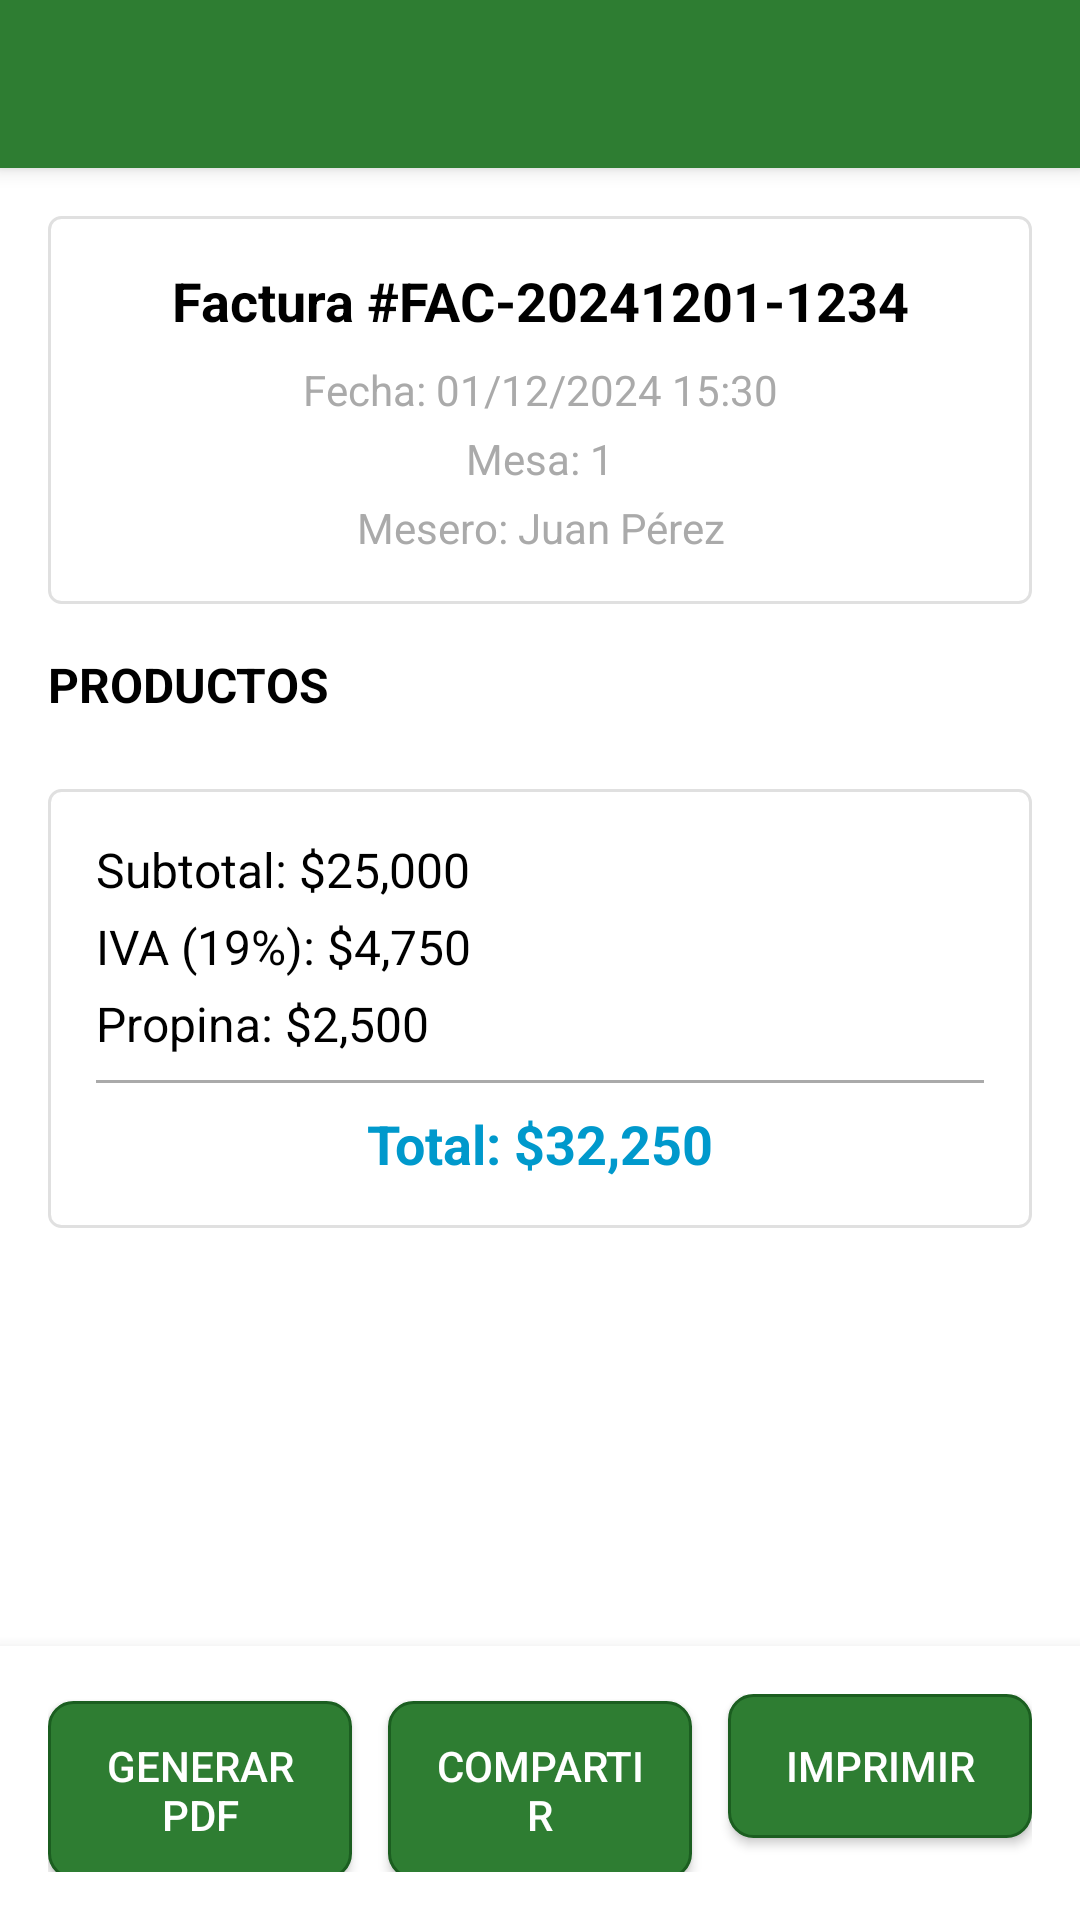

Layout XML and referenced resources for this Android screen:
<!-- AndroidManifest.xml: application theme Theme.CafeRaquelita -->
<!-- res/layout/activity_invoice.xml -->
<?xml version="1.0" encoding="utf-8"?>
<LinearLayout xmlns:android="http://schemas.android.com/apk/res/android"
    xmlns:app="http://schemas.android.com/apk/res-auto"
    android:layout_width="match_parent"
    android:layout_height="match_parent"
    android:orientation="vertical"
    android:background="@android:color/white">

    
    <androidx.appcompat.widget.Toolbar
        android:id="@+id/toolbar"
        android:layout_width="match_parent"
        android:layout_height="?attr/actionBarSize"
        android:background="@color/colorPrimary"
        android:elevation="4dp"
        android:theme="@style/ThemeOverlay.AppCompat.Dark.ActionBar"
        app:popupTheme="@style/ThemeOverlay.AppCompat.Light" />

    
    <ScrollView
        android:layout_width="match_parent"
        android:layout_height="0dp"
        android:layout_weight="1"
        android:padding="16dp">

        <LinearLayout
            android:layout_width="match_parent"
            android:layout_height="wrap_content"
            android:orientation="vertical">

            
            <LinearLayout
                android:layout_width="match_parent"
                android:layout_height="wrap_content"
                android:orientation="vertical"
                android:background="@drawable/edit_text_background"
                android:padding="16dp"
                android:layout_marginBottom="16dp">

                <TextView
                    android:id="@+id/textViewInvoiceNumber"
                    android:layout_width="match_parent"
                    android:layout_height="wrap_content"
                    android:text="Factura #FAC-20241201-1234"
                    android:textSize="18sp"
                    android:textStyle="bold"
                    android:textColor="@android:color/black"
                    android:gravity="center"
                    android:layout_marginBottom="8dp" />

                <TextView
                    android:id="@+id/textViewDate"
                    android:layout_width="match_parent"
                    android:layout_height="wrap_content"
                    android:text="Fecha: 01/12/2024 15:30"
                    android:textSize="14sp"
                    android:textColor="@android:color/darker_gray"
                    android:gravity="center"
                    android:layout_marginBottom="4dp" />

                <TextView
                    android:id="@+id/textViewTableNumber"
                    android:layout_width="match_parent"
                    android:layout_height="wrap_content"
                    android:text="Mesa: 1"
                    android:textSize="14sp"
                    android:textColor="@android:color/darker_gray"
                    android:gravity="center"
                    android:layout_marginBottom="4dp" />

                <TextView
                    android:id="@+id/textViewWaiterName"
                    android:layout_width="match_parent"
                    android:layout_height="wrap_content"
                    android:text="Mesero: Juan Pérez"
                    android:textSize="14sp"
                    android:textColor="@android:color/darker_gray"
                    android:gravity="center" />

            </LinearLayout>

            
            <TextView
                android:layout_width="match_parent"
                android:layout_height="wrap_content"
                android:text="PRODUCTOS"
                android:textSize="16sp"
                android:textStyle="bold"
                android:textColor="@android:color/black"
                android:layout_marginBottom="8dp" />

            <androidx.recyclerview.widget.RecyclerView
                android:id="@+id/recyclerViewItems"
                android:layout_width="match_parent"
                android:layout_height="wrap_content"
                android:layout_marginBottom="16dp" />

            
            <LinearLayout
                android:layout_width="match_parent"
                android:layout_height="wrap_content"
                android:orientation="vertical"
                android:background="@drawable/edit_text_background"
                android:padding="16dp"
                android:layout_marginBottom="16dp">

                <TextView
                    android:id="@+id/textViewSubtotal"
                    android:layout_width="match_parent"
                    android:layout_height="wrap_content"
                    android:text="Subtotal: $25,000"
                    android:textSize="16sp"
                    android:textColor="@android:color/black"
                    android:layout_marginBottom="4dp" />

                <TextView
                    android:id="@+id/textViewTax"
                    android:layout_width="match_parent"
                    android:layout_height="wrap_content"
                    android:text="IVA (19%): $4,750"
                    android:textSize="16sp"
                    android:textColor="@android:color/black"
                    android:layout_marginBottom="4dp" />

                <TextView
                    android:id="@+id/textViewTip"
                    android:layout_width="match_parent"
                    android:layout_height="wrap_content"
                    android:text="Propina: $2,500"
                    android:textSize="16sp"
                    android:textColor="@android:color/black"
                    android:layout_marginBottom="8dp" />

                <View
                    android:layout_width="match_parent"
                    android:layout_height="1dp"
                    android:background="@android:color/darker_gray"
                    android:layout_marginBottom="8dp" />

                <TextView
                    android:id="@+id/textViewTotal"
                    android:layout_width="match_parent"
                    android:layout_height="wrap_content"
                    android:text="Total: $32,250"
                    android:textSize="18sp"
                    android:textStyle="bold"
                    android:textColor="@android:color/holo_blue_dark"
                    android:gravity="center" />

            </LinearLayout>

        </LinearLayout>

    </ScrollView>

    
    <LinearLayout
        android:layout_width="match_parent"
        android:layout_height="wrap_content"
        android:orientation="horizontal"
        android:padding="16dp"
        android:background="@android:color/white"
        android:elevation="8dp">

        <Button
            android:id="@+id/buttonGeneratePDF"
            android:layout_width="0dp"
            android:layout_height="wrap_content"
            android:layout_weight="1"
            android:text="Generar PDF"
            android:textSize="14sp"
            android:background="@drawable/button_cafe_raquelita"
            android:textColor="@android:color/white"
            android:layout_marginEnd="8dp" />

        <Button
            android:id="@+id/buttonShare"
            android:layout_width="0dp"
            android:layout_height="wrap_content"
            android:layout_weight="1"
            android:text="Compartir"
            android:textSize="14sp"
            android:background="@drawable/button_cafe_raquelita"
            android:textColor="@android:color/white"
            android:layout_marginStart="4dp"
            android:layout_marginEnd="4dp" />

        <Button
            android:id="@+id/buttonPrint"
            android:layout_width="0dp"
            android:layout_height="wrap_content"
            android:layout_weight="1"
            android:text="Imprimir"
            android:textSize="14sp"
            android:background="@drawable/button_cafe_raquelita"
            android:textColor="@android:color/white"
            android:layout_marginStart="8dp" />

    </LinearLayout>

    
    <ProgressBar
        android:id="@+id/progressBar"
        android:layout_width="wrap_content"
        android:layout_height="wrap_content"
        android:layout_gravity="center"
        android:visibility="gone" />

</LinearLayout>
<!-- resources referenced by this layout -->
<resources>
  <color name="colorPrimary">@color/cafe_green</color>
  <!-- drawable button_cafe_raquelita (drawable) -->
  <?xml version="1.0" encoding="utf-8"?>
  <selector xmlns:android="http://schemas.android.com/apk/res/android">
      
      <item android:state_pressed="true">
          <shape android:shape="rectangle">
              <solid android:color="@color/cafe_green_dark" />
              <corners android:radius="8dp" />
              <stroke android:width="1dp" android:color="@color/cafe_green" />
          </shape>
      </item>
      
      
      <item android:state_enabled="true">
          <shape android:shape="rectangle">
              <solid android:color="@color/cafe_green" />
              <corners android:radius="8dp" />
              <stroke android:width="1dp" android:color="@color/cafe_green_dark" />
          </shape>
      </item>
      
      
      <item android:state_enabled="false">
          <shape android:shape="rectangle">
              <solid android:color="@color/cafe_brown_light" />
              <corners android:radius="8dp" />
              <stroke android:width="1dp" android:color="@color/cafe_brown" />
          </shape>
      </item>
  </selector>
  <!-- drawable edit_text_background (drawable) -->
  <?xml version="1.0" encoding="utf-8"?>
  <shape xmlns:android="http://schemas.android.com/apk/res/android"
      android:shape="rectangle">
      <solid android:color="@color/white" />
      <stroke
          android:width="1dp"
          android:color="@color/divider" />
      <corners android:radius="4dp" />
  </shape>
  <style name="Theme.CafeRaquelita" parent="Theme.AppCompat.Light.NoActionBar">
          
          <item name="colorPrimary">@color/cafe_green</item>
          <item name="colorPrimaryDark">@color/cafe_green_dark</item>
          <item name="colorAccent">@color/cafe_yellow</item>
          
          
          <item name="android:windowBackground">@color/background_light</item>
          <item name="android:statusBarColor">@color/cafe_green_dark</item>
          
          
          <item name="android:textColorPrimary">@color/text_primary</item>
          <item name="android:textColorSecondary">@color/text_secondary</item>
          
          
          <item name="android:buttonStyle">@style/Widget.CafeRaquelita.Button</item>
          
          
          <item name="toolbarStyle">@style/Widget.CafeRaquelita.Toolbar</item>
      </style>
  <color name="cafe_green">#2E7D32</color>
  <color name="cafe_green_dark">#1B5E20</color>
  <color name="cafe_brown_light">#A1887F</color>
  <color name="cafe_brown">#8D6E63</color>
  <color name="white">#FFFFFFFF</color>
  <color name="divider">#FFE0E0E0</color>
  <color name="cafe_yellow">#FFC107</color>
  <color name="background_light">#FAFAFA</color>
  <color name="text_primary">@color/cafe_dark</color>
  <color name="text_secondary">@color/cafe_brown</color>
  <style name="Widget.CafeRaquelita.Button" parent="Widget.AppCompat.Button">
          <item name="android:background">@drawable/button_cafe_raquelita</item>
          <item name="android:textColor">@color/text_light</item>
          <item name="android:padding">12dp</item>
          <item name="android:textSize">16sp</item>
      </style>
  <style name="Widget.CafeRaquelita.Toolbar" parent="Widget.AppCompat.Toolbar">
          <item name="android:background">@color/cafe_green</item>
          <item name="android:titleTextColor">@color/text_light</item>
      </style>
  <color name="cafe_dark">#3E2723</color>
  <color name="text_light">#FFFFFF</color>
</resources>
